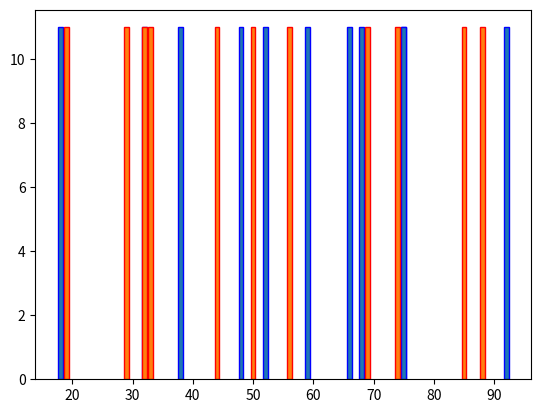

Write the Python code that produced this figure.
#!/usr/bin/env python3
# -*- coding: utf-8 -*-
"""
Created on Mon Feb  7 15:13:51 2022

[redacted]
"""

import matplotlib.pyplot as plt 
Maths=(32,68,18,75,38,59,66,92,52,75,48)
English=(74,44,85,19,88,69,50,33,29,32,56)
plt.bar(Maths,edgecolor="blue",height=11)
plt.bar(English,edgecolor="red",height=11)
plt.show()